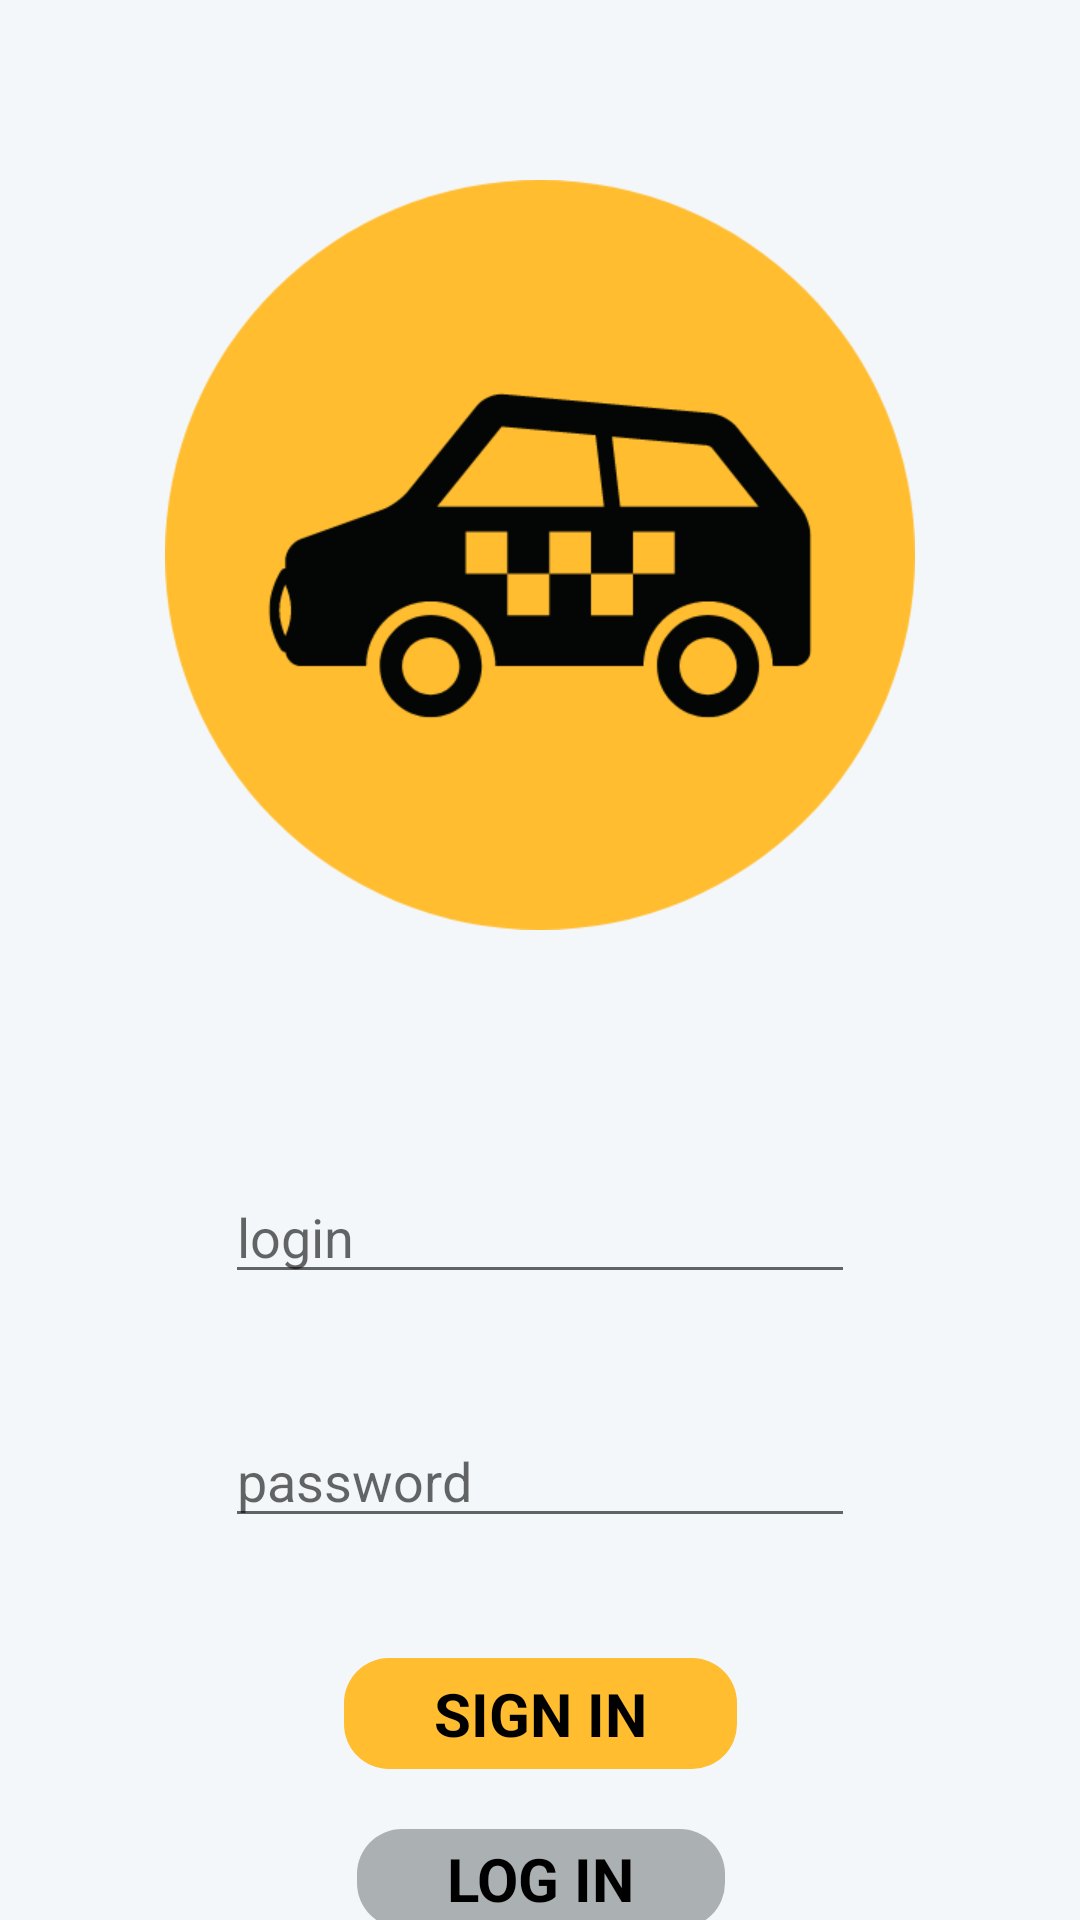

Android layout source for this screen:
<!-- AndroidManifest.xml: application theme Theme.Hacktaxi -->
<!-- res/layout/activity_auth.xml -->
<?xml version="1.0" encoding="utf-8"?>
<androidx.constraintlayout.widget.ConstraintLayout xmlns:android="http://schemas.android.com/apk/res/android"
    xmlns:app="http://schemas.android.com/apk/res-auto"
    xmlns:tools="http://schemas.android.com/tools"
    android:layout_width="match_parent"
    android:layout_height="match_parent"
    android:background="#f4f7fa"
    tools:context=".Auth">

    <ImageView
        android:id="@+id/imageView"
        android:layout_width="250dp"
        android:layout_height="250dp"
        android:layout_marginStart="60dp"
        android:layout_marginTop="60dp"
        android:layout_marginEnd="60dp"
        app:layout_constraintEnd_toEndOf="parent"
        app:layout_constraintStart_toStartOf="parent"
        app:layout_constraintTop_toTopOf="parent"
        app:srcCompat="@drawable/car" />

    <EditText
        android:id="@+id/editTextTextPersonName"
        android:layout_width="wrap_content"
        android:layout_height="wrap_content"
        android:layout_marginTop="80dp"
        android:ems="10"
        android:hint="login"
        android:inputType="textPersonName"
        android:textColor="@color/black"
        app:layout_constraintEnd_toEndOf="@+id/imageView"
        app:layout_constraintStart_toStartOf="@+id/imageView"
        app:layout_constraintTop_toBottomOf="@+id/imageView" />

    <EditText
        android:id="@+id/editTextTextPersonName2"
        android:layout_width="wrap_content"
        android:layout_height="wrap_content"
        android:layout_marginTop="40dp"
        android:ems="10"
        android:hint="password"
        android:inputType="textPersonName"
        app:layout_constraintEnd_toEndOf="@+id/editTextTextPersonName"
        app:layout_constraintStart_toStartOf="@+id/editTextTextPersonName"
        app:layout_constraintTop_toBottomOf="@+id/editTextTextPersonName" />

    <TextView
        android:id="@+id/textView"
        android:layout_width="wrap_content"
        android:layout_height="wrap_content"
        android:layout_marginTop="40dp"
        android:background="@drawable/back"
        android:paddingLeft="30dp"
        android:paddingTop="5dp"
        android:paddingRight="30dp"
        android:paddingBottom="5dp"
        android:text="SIGN IN"
        android:textColor="#000"
        android:textSize="20sp"
        android:textStyle="bold"
        app:layout_constraintEnd_toEndOf="@+id/editTextTextPersonName2"
        app:layout_constraintStart_toStartOf="@+id/editTextTextPersonName2"
        app:layout_constraintTop_toBottomOf="@+id/editTextTextPersonName2" />

    <TextView
        android:id="@+id/textView2"
        android:layout_width="wrap_content"
        android:layout_height="wrap_content"
        android:layout_marginTop="20dp"
        android:background="@drawable/grey_back"
        android:paddingLeft="30dp"
        android:paddingTop="3dp"
        android:paddingRight="30dp"
        android:paddingBottom="3dp"
        android:text="LOG IN"
        android:textColor="#000"
        android:textSize="20sp"
        android:textStyle="bold"
        app:layout_constraintEnd_toEndOf="@+id/textView"
        app:layout_constraintStart_toStartOf="@+id/textView"
        app:layout_constraintTop_toBottomOf="@+id/textView" />
</androidx.constraintlayout.widget.ConstraintLayout>
<!-- resources referenced by this layout -->
<resources>
  <color name="black">#313131</color>
  <!-- drawable back (drawable) -->
  <shape xmlns:android="http://schemas.android.com/apk/res/android"
      android:shape="rectangle">
  
      <solid android:color="#ffbd2f" />
      <corners android:radius="15dp" />
  
  </shape>
  <!-- drawable car: png bitmap (drawable, 21092 bytes) -->
  <!-- drawable grey_back (drawable) -->
  <shape xmlns:android="http://schemas.android.com/apk/res/android"
      android:shape="rectangle">
  
      <solid android:color="@color/grey" />
      <corners android:radius="15dp" />
  
  </shape>
  <style name="Theme.Hacktaxi" parent="Theme.AppCompat.DayNight.NoActionBar">
          
          <item name="colorPrimary">@color/purple_500</item>
          <item name="colorPrimaryVariant">@color/purple_700</item>
          <item name="colorOnPrimary">@color/white</item>
          
          <item name="colorSecondary">@color/teal_200</item>
          <item name="colorSecondaryVariant">@color/teal_700</item>
          <item name="colorOnSecondary">@color/black</item>
          
          <item name="android:statusBarColor" tools:targetApi="l">?attr/colorPrimaryVariant</item>
          
      </style>
  <color name="grey">#abb0b3</color>
  <color name="purple_500">#ffbd2f</color>
  <color name="purple_700">#ffbd2f</color>
  <color name="white">#f4f7fa</color>
  <color name="teal_200">#FF03DAC5</color>
  <color name="teal_700">#FF018786</color>
</resources>
